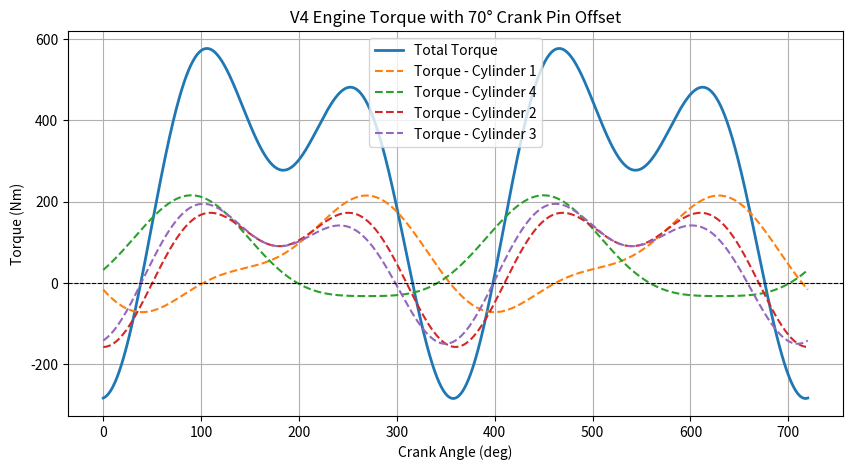

Write the Python code that produced this figure.
import numpy as np
import pandas as pd
import matplotlib.pyplot as plt

# Engine parameters (in meters)
bore = 81e-3             # Bore diameter in meters
stroke = 41e-3           # Stroke in meters
crank_radius = 24.25e-3  # Crank radius in meters
conrod_length = 90.1e-3  # Connecting rod length in meters
piston_area = np.pi * (bore / 2)**2  # Piston area in m²

# Mass properties
piston_mass = 0.3  # Approximate piston mass in kg
conrod_mass = 0.5  # Approximate connecting rod mass in kg
rotating_mass_ratio = 0.3  # Percentage of conrod mass considered rotating

# Engine speed (RPM)
rpm = 8000
omega = (2 * np.pi * rpm) / 60  # Convert RPM to angular velocity (rad/s)

# Define crank angle range (0-720°)
angles = np.linspace(0, 720, 1000)  # Crank angles in degrees

# Dummy pressure curve (simulate pressure vs. crank angle)
def generate_dummy_pressure(crank_angle):
    """Simulate a pressure curve based on a sum of sinusoids."""
    return np.maximum(0, np.sin(np.radians(crank_angle))**2) * 10  # Pressure in bar

# Create a DataFrame to simulate gas pressure input from a CSV
df = pd.DataFrame({"Crank Angle (deg)": angles})
df["Pressure (bar)"] = generate_dummy_pressure(df["Crank Angle (deg)"])
df["Pressure (Pa)"] = df["Pressure (bar)"] * 1e5  # Convert bar to Pascals

# Define cylinder crank angles and offsets
cylinders = {
    1: 70,    # Cylinder 1 fires at 70° (crank pin offset added)
    4: 180,   # Cylinder 4 fires at 180°
    2: 360,   # Cylinder 2 fires at 360°
    3: 610    # Cylinder 3 fires at 610° (540° + 70° offset)
}
offsets = {
    1: 0,     # Cylinder 1 is at 0° offset
    2: 0,     # Cylinder 2 is at 0° offset
    3: 90,    # Cylinder 3 is 90° offset (bank angle)
    4: 90     # Cylinder 4 is 90° offset (bank angle)
}

# Function to compute inertial force
def compute_inertial_force(crank_angle, offset):
    """Computes the inertial force due to reciprocating and rotating masses."""
    theta_rad = np.radians(crank_angle - offset)  # Adjusted crank angle
    
    # Piston acceleration using crank-slider mechanism
    a_p = crank_radius * omega**2 * (np.cos(theta_rad) + (crank_radius / conrod_length) * np.cos(2 * theta_rad))
    
    # Inertial force
    force_inertia = piston_mass * a_p  # Reciprocating force
    
    return force_inertia

# Function to compute piston force and torque including inertia
def compute_piston_force_and_torque(crank_angle, pressure, offset):
    """Computes the piston force and torque with inertia for a given crank angle and offset."""
    theta_rad = np.radians(crank_angle - offset)  # Adjusted crank angle
    
    # Piston position using crank-slider equation
    x = crank_radius * (1 - np.cos(theta_rad)) + np.sqrt(conrod_length**2 - (crank_radius * np.sin(theta_rad))**2)
    
    # Connecting rod angle beta
    beta = np.arcsin((crank_radius * np.sin(theta_rad)) / conrod_length)
    
    # Force on the piston from gas pressure
    force_piston = pressure * piston_area  # F = P * A
    
    # Inertial force
    force_inertia = compute_inertial_force(crank_angle, offset)
    
    # Total force on the crankshaft (piston + inertia)
    force_crank = (force_piston - force_inertia) * np.cos(beta)
    
    # Torque on crankshaft
    torque = force_crank * crank_radius
    
    return torque

# Compute total torque by summing contributions from all cylinders
df["Torque (Nm)"] = 0  # Initialize torque column

for cyl, firing_angle in cylinders.items():
    df[f"Torque_Cyl{cyl}"] = compute_piston_force_and_torque(df["Crank Angle (deg)"] - firing_angle, df["Pressure (Pa)"], offsets[cyl])
    df["Torque (Nm)"] += df[f"Torque_Cyl{cyl}"]

# Plot Results
plt.figure(figsize=(10, 5))
plt.plot(df["Crank Angle (deg)"], df["Torque (Nm)"], label="Total Torque", linewidth=2)
for cyl in cylinders.keys():
    plt.plot(df["Crank Angle (deg)"], df[f"Torque_Cyl{cyl}"], linestyle="--", label=f"Torque - Cylinder {cyl}")

plt.xlabel("Crank Angle (deg)")
plt.ylabel("Torque (Nm)")
plt.title("V4 Engine Torque with 70° Crank Pin Offset")
plt.axhline(0, color="black", linewidth=0.8, linestyle="--")
plt.legend()
plt.grid()
plt.show()